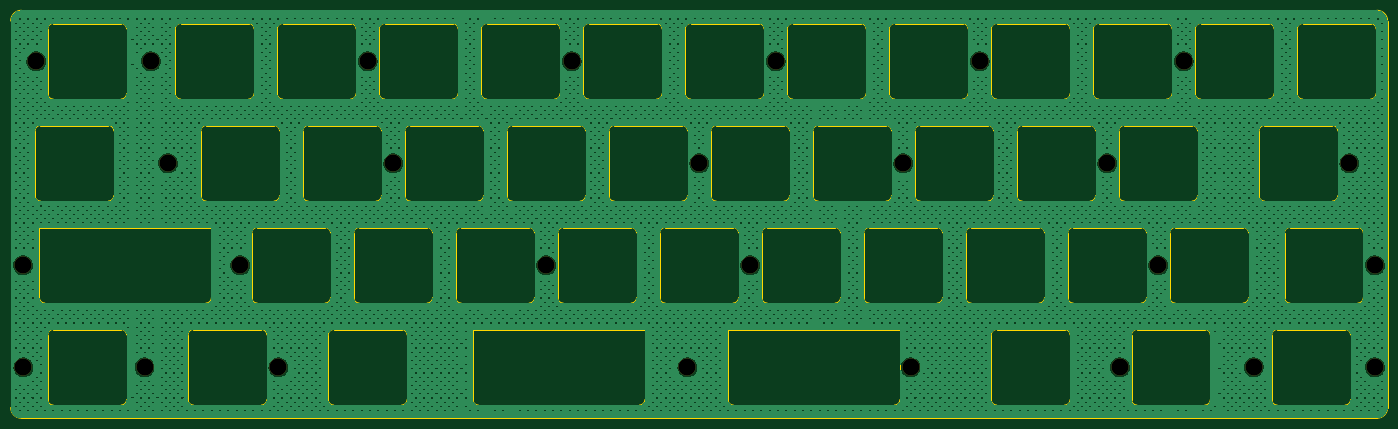
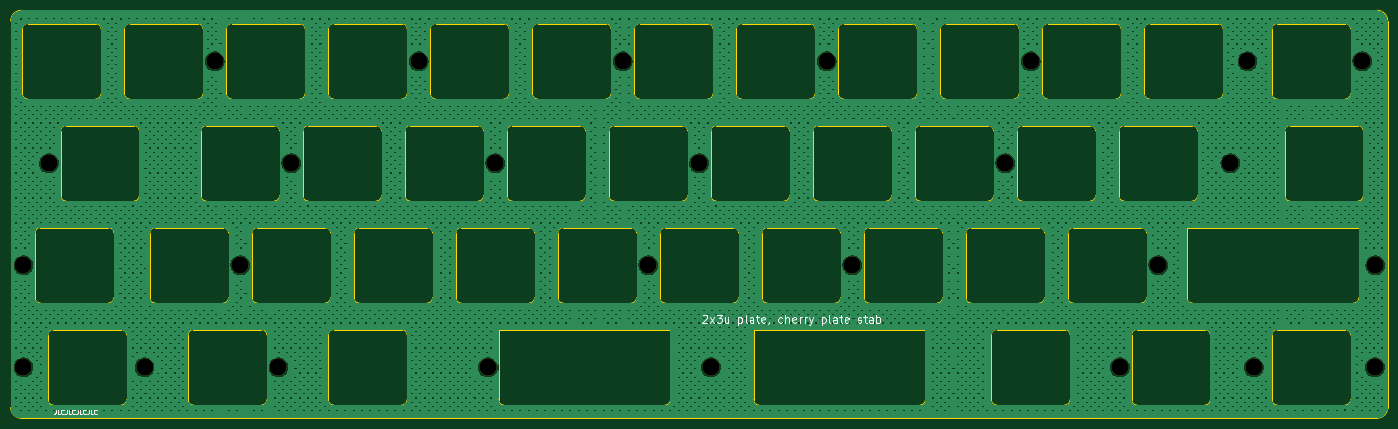
Circuit board: 9 layer files. Board 257.2 x 76.2 mm.
- bottom_copper: plate-B_Cu.gbl (2841241 bytes)
- bottom_mask: plate-B_Mask.gbs (1232 bytes)
- bottom_silk: plate-B_Silkscreen.gbo (17178 bytes)
- outline: plate-Edge_Cuts.gm1 (23279 bytes)
- top_copper: plate-F_Cu.gtl (2841241 bytes)
- top_mask: plate-F_Mask.gts (1232 bytes)
- top_silk: plate-F_Silkscreen.gto (1242 bytes)
- drill: plate_-NPTH.drl (836 bytes)
- drill: plate_-PTH.drl (308 bytes)

=== bottom_copper: plate-B_Cu.gbl (2841241 bytes, source omitted) ===
=== bottom_mask: plate-B_Mask.gbs ===
G04 #@! TF.GenerationSoftware,KiCad,Pcbnew,7.0.7-7.0.7~ubuntu23.04.1*
G04 #@! TF.CreationDate,2023-08-17T14:24:00+00:00*
G04 #@! TF.ProjectId,plate,706c6174-652e-46b6-9963-61645f706362,rev?*
G04 #@! TF.SameCoordinates,Original*
G04 #@! TF.FileFunction,Soldermask,Bot*
G04 #@! TF.FilePolarity,Negative*
%FSLAX46Y46*%
G04 Gerber Fmt 4.6, Leading zero omitted, Abs format (unit mm)*
G04 Created by KiCad (PCBNEW 7.0.7-7.0.7~ubuntu23.04.1) date 2023-08-17 14:24:00*
%MOMM*%
%LPD*%
G01*
G04 APERTURE LIST*
%ADD10C,3.200000*%
G04 APERTURE END LIST*
D10*
X21745000Y-120272500D03*
X269395000Y-82172500D03*
X162238750Y-63122500D03*
X187430500Y-120272500D03*
X90801250Y-82172500D03*
X157476250Y-101222500D03*
X224151250Y-82172500D03*
X226531704Y-120272500D03*
X200338750Y-63122500D03*
X233676250Y-101222500D03*
X186051250Y-82172500D03*
X145758625Y-120272149D03*
X21670000Y-101222500D03*
X274157500Y-120272500D03*
X48745000Y-82172500D03*
X251535625Y-120272500D03*
X45557500Y-63122500D03*
X86038750Y-63122500D03*
X62226250Y-101222500D03*
X24126250Y-63122500D03*
X69370000Y-120272500D03*
X44366875Y-120272500D03*
X238438750Y-63122500D03*
X147976250Y-82172500D03*
X119376250Y-101222500D03*
X124138750Y-63122500D03*
X274157500Y-101222500D03*
M02*

=== bottom_silk: plate-B_Silkscreen.gbo (17178 bytes, source omitted) ===
=== outline: plate-Edge_Cuts.gm1 (23279 bytes, source omitted) ===
=== top_copper: plate-F_Cu.gtl (2841241 bytes, source omitted) ===
=== top_mask: plate-F_Mask.gts ===
G04 #@! TF.GenerationSoftware,KiCad,Pcbnew,7.0.7-7.0.7~ubuntu23.04.1*
G04 #@! TF.CreationDate,2023-08-17T14:24:00+00:00*
G04 #@! TF.ProjectId,plate,706c6174-652e-46b6-9963-61645f706362,rev?*
G04 #@! TF.SameCoordinates,Original*
G04 #@! TF.FileFunction,Soldermask,Top*
G04 #@! TF.FilePolarity,Negative*
%FSLAX46Y46*%
G04 Gerber Fmt 4.6, Leading zero omitted, Abs format (unit mm)*
G04 Created by KiCad (PCBNEW 7.0.7-7.0.7~ubuntu23.04.1) date 2023-08-17 14:24:00*
%MOMM*%
%LPD*%
G01*
G04 APERTURE LIST*
%ADD10C,3.200000*%
G04 APERTURE END LIST*
D10*
X21745000Y-120272500D03*
X269395000Y-82172500D03*
X162238750Y-63122500D03*
X187430500Y-120272500D03*
X90801250Y-82172500D03*
X157476250Y-101222500D03*
X224151250Y-82172500D03*
X226531704Y-120272500D03*
X200338750Y-63122500D03*
X233676250Y-101222500D03*
X186051250Y-82172500D03*
X145758625Y-120272149D03*
X21670000Y-101222500D03*
X274157500Y-120272500D03*
X48745000Y-82172500D03*
X251535625Y-120272500D03*
X45557500Y-63122500D03*
X86038750Y-63122500D03*
X62226250Y-101222500D03*
X24126250Y-63122500D03*
X69370000Y-120272500D03*
X44366875Y-120272500D03*
X238438750Y-63122500D03*
X147976250Y-82172500D03*
X119376250Y-101222500D03*
X124138750Y-63122500D03*
X274157500Y-101222500D03*
M02*

=== top_silk: plate-F_Silkscreen.gto ===
G04 #@! TF.GenerationSoftware,KiCad,Pcbnew,7.0.7-7.0.7~ubuntu23.04.1*
G04 #@! TF.CreationDate,2023-08-17T14:24:00+00:00*
G04 #@! TF.ProjectId,plate,706c6174-652e-46b6-9963-61645f706362,rev?*
G04 #@! TF.SameCoordinates,Original*
G04 #@! TF.FileFunction,Legend,Top*
G04 #@! TF.FilePolarity,Positive*
%FSLAX46Y46*%
G04 Gerber Fmt 4.6, Leading zero omitted, Abs format (unit mm)*
G04 Created by KiCad (PCBNEW 7.0.7-7.0.7~ubuntu23.04.1) date 2023-08-17 14:24:00*
%MOMM*%
%LPD*%
G01*
G04 APERTURE LIST*
%ADD10C,3.200000*%
G04 APERTURE END LIST*
%LPC*%
D10*
X21745000Y-120272500D03*
X269395000Y-82172500D03*
X162238750Y-63122500D03*
X187430500Y-120272500D03*
X90801250Y-82172500D03*
X157476250Y-101222500D03*
X224151250Y-82172500D03*
X226531704Y-120272500D03*
X200338750Y-63122500D03*
X233676250Y-101222500D03*
X186051250Y-82172500D03*
X145758625Y-120272149D03*
X21670000Y-101222500D03*
X274157500Y-120272500D03*
X48745000Y-82172500D03*
X251535625Y-120272500D03*
X45557500Y-63122500D03*
X86038750Y-63122500D03*
X62226250Y-101222500D03*
X24126250Y-63122500D03*
X69370000Y-120272500D03*
X44366875Y-120272500D03*
X238438750Y-63122500D03*
X147976250Y-82172500D03*
X119376250Y-101222500D03*
X124138750Y-63122500D03*
X274157500Y-101222500D03*
%LPD*%
M02*

=== drill: plate_-NPTH.drl ===
M48
; DRILL file {KiCad 7.0.7-7.0.7~ubuntu23.04.1} date Thu Aug 17 14:24:00 2023
; FORMAT={-:-/ absolute / metric / decimal}
; #@! TF.CreationDate,2023-08-17T14:24:00+00:00
; #@! TF.GenerationSoftware,Kicad,Pcbnew,7.0.7-7.0.7~ubuntu23.04.1
; #@! TF.FileFunction,NonPlated,1,2,NPTH
FMAT,2
METRIC
; #@! TA.AperFunction,NonPlated,NPTH,ComponentDrill
T1C3.200
%
G90
G05
T1
X21.67Y-101.222
X21.745Y-120.272
X24.126Y-63.122
X44.367Y-120.272
X45.557Y-63.122
X48.745Y-82.172
X62.226Y-101.222
X69.37Y-120.272
X86.039Y-63.122
X90.801Y-82.172
X119.376Y-101.222
X124.139Y-63.122
X145.759Y-120.272
X147.976Y-82.172
X157.476Y-101.222
X162.239Y-63.122
X186.051Y-82.172
X187.43Y-120.272
X200.339Y-63.122
X224.151Y-82.172
X226.532Y-120.272
X233.676Y-101.222
X238.439Y-63.122
X251.536Y-120.272
X269.395Y-82.172
X274.157Y-101.222
X274.157Y-120.272
T0
M30

=== drill: plate_-PTH.drl ===
M48
; DRILL file {KiCad 7.0.7-7.0.7~ubuntu23.04.1} date Thu Aug 17 14:24:00 2023
; FORMAT={-:-/ absolute / metric / decimal}
; #@! TF.CreationDate,2023-08-17T14:24:00+00:00
; #@! TF.GenerationSoftware,Kicad,Pcbnew,7.0.7-7.0.7~ubuntu23.04.1
; #@! TF.FileFunction,Plated,1,2,PTH
FMAT,2
METRIC
%
G90
G05
T0
M30

